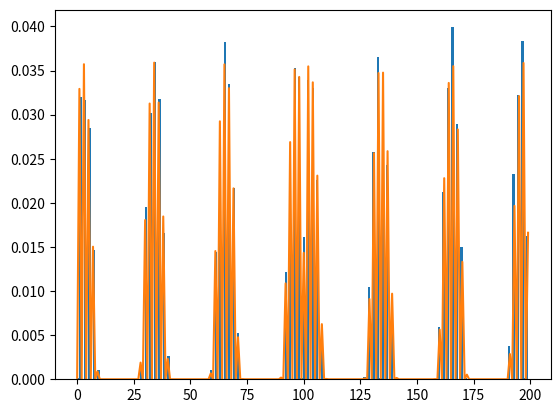

Source code (Python):
# -*- coding: utf-8 -*-
"""
Created on Wed Dec 29 14:09:59 2021

@author: Elias Roos Hansen
"""

import numpy as np
import matplotlib.pyplot as plt
import scipy.sparse as sparse
from scipy.sparse.linalg import inv
from copy import copy
import random as random
#########Input
class CBTmontecarlo:
    
    def __init__(self,N,offset_q,n0,U,kBT,Cs,offset_C,second_order_C):
        
        self.N=N
        self.n0=n0
        self.Cs=Cs
        self.second_order_C=second_order_C
        self.U=U
        self.offset_q=offset_q
        self.offset_C=offset_C
        self.n0eff=self.neff(self.n0)
        self.kBT=kBT
        d1=np.concatenate((self.Cs,np.zeros((1,))))
        dm1=np.concatenate((self.Cs,np.zeros((1,))))
        d2=np.concatenate((self.second_order_C[0:-1],np.zeros((2,))))
        dm2=np.concatenate((self.second_order_C[1::],np.zeros((2,))))
        
        dm1=np.roll(dm1,-1)
        dm2=np.roll(dm2,-1)
        
        d0=np.roll(dm2,2)+np.roll(dm1,1)+np.roll(d1,-1)+np.roll(d2,-2)+np.concatenate((self.offset_C,np.zeros((2,))))
        
        data=np.array([dm2,dm1,d0,d1,d2])
        data=data[:,0:-2]
        offsets=np.array([-2,-1,0,1,2])
        self.C=sparse.dia_matrix((data,offsets),shape=(N-1,N-1),dtype='float64')
        self.Cinv=inv(sparse.csc_matrix(self.C))
        
        dataM=np.array([[-1]*self.N,[1]*self.N])
        offsetsM=np.array([0,1])
        self.M=sparse.dia_matrix((dataM,offsetsM),shape=(self.N-1,self.N),dtype='float64').toarray()
    
    def neff(self,n):
        """
        

        Parameters
        ----------
        n : charge array
            DESCRIPTION.

        Returns
        -------
        charge array adjusted for the fact that the potential at the boundaries are not otherwise included.
            DESCRIPTION.

        """
        self.neff=copy(n)
        self.neff[0]=self.neff[0]-self.Cs[0]*self.U/2
        self.neff[1]=self.neff[1]-self.second_order_C[1]*self.U/2
        self.neff[-1]=self.neff[-1]+self.Cs[-1]*self.U/2
        self.neff[-2]=self.neff[-2]+self.second_order_C[-1]*self.U/2
        return self.neff
    
    def energy(self,n):
        """
        

        Parameters
        ----------
        n : charge array, or matrix of 2N charge arrays as columns
            DESCRIPTION.

        Raises
        ------
        Exception
            If the charge array doesnt have the right shape.

        Returns
        -------
        Total energy in the system, or array of total energies if the input is a matrix with charge arrays as columns
            DESCRIPTION.

        """
        if n.shape==(self.N-1,):
            v=self.Cinv@np.array([n]).T
            boundaries=(self.Cs[0]*v[0]+self.second_order_C[1]*v[1]-self.Cs[-1]*v[-1]-self.second_order_C[-1]*v[-2])*self.U/2
            return np.sum(n*(v.flatten()/2+self.offset_q))+boundaries[0]
        elif n.shape==(self.N-1,2*self.N):
            v=self.Cinv@n
            w=np.einsum('ij,ij->j',n,v)     
            ww=n.T@np.array([self.offset_q]).T
            boundaries=(self.Cs[0]*v[0,:]+self.second_order_C[1]*v[1,:]-self.Cs[-1]*v[-1,:]-self.second_order_C[-1]*v[-2,:])*self.U/2
            return w.flatten()/2+ww.flatten()+boundaries
        else:
            raise Exception('energy could not be calculated due to incorrect shape of charge array')

    def iterable(self,m):
        """
        

        Parameters
        ----------
        m : any type
            DESCRIPTION.

        Returns
        -------
        bool
            true if the object passed is iterable and false otherwise.

        """
        try:
            iter(m)
            return True
        except TypeError:
            return False

    def Q(self,n):
        """
        

        Parameters
        ----------
        n : charge array

        Returns
        -------
        Matrix with charge arrays as columns resulting from all possible transitions away from the provided charge configuration n
            
            DESCRIPTION.

        """
        Qr=np.array([n]).T.repeat(self.N,axis=1)+self.M
        Ql=np.array([n]).T.repeat(self.N,axis=1)-self.M
        return np.concatenate((Qr,Ql),axis=1)
    def Q0(self,n):
        """
        

        Parameters
        ----------
        n : charge array
            DESCRIPTION.

        Returns
        -------
        Matrix with copies of current charge array as columns
        
            DESCRIPTION.

        """
        Qr=np.array([n]).T.repeat(self.N,axis=1)
        return np.concatenate((Qr,Qr),axis=1)

    def transition_rate(self,n2,n1):
        """
        

        Parameters
        ----------
        n2 : charge array or matrix of charge arrays as columns
            DESCRIPTION.
        n1 : charge array or matrix of charge arrays as columns
            DESCRIPTION.

        Returns
        -------
        Gamma : array of transition rates calculated from the energy differences between charge configuration n2 and n1
            DESCRIPTION.

        """
        dE=self.energy(n2)-self.energy(n1)
        limit1=1e-15
        limit2=1e15
        if dE.shape==(2*self.N,):
            Gamma=np.zeros_like(dE)
            Gamma[(-dE/self.kBT>np.log(limit1)) & (-dE/self.kBT<np.log(limit2))]=dE[(-dE/self.kBT>np.log(limit1)) & (-dE/self.kBT<np.log(limit2))]/(1-np.exp(-dE[(-dE/self.kBT>np.log(limit1)) & (-dE/self.kBT<np.log(limit2))]/self.kBT))
            Gamma[-dE/self.kBT<=np.log(limit1)]=dE[-dE/self.kBT<=np.log(limit1)]
            Gamma[-dE/self.kBT>=np.log(limit2)]=dE[-dE/self.kBT>=np.log(limit2)]*np.exp(dE[-dE/self.kBT>=np.log(limit2)]/self.kBT)
            return Gamma
        elif self.iterable(dE):
            
            if (-dE/self.kBT>np.log(limit1)) and (-dE/self.kBT<np.log(limit2)):
                Gamma=dE/(1-np.exp(-dE/self.kBT))
            elif (-dE/self.kBT<=np.log(limit1)):
                Gamma=dE
            elif (-dE/self.kBT>=np.log(limit2)):
                Gamma=dE*np.exp(dE/self.kBT)
            return Gamma

    def P(self,n):
        """
        

        Parameters
        ----------
        n : current charge configuration
            DESCRIPTION.

        Returns
        -------
        array of 2N transition probabilities where the first N represents a transition from Right to left and the second N represents transitions from left to right.
            DESCRIPTION.

        """
        p=self.transition_rate(self.Q(n),self.Q0(n))
        
        return p/sum(p)

    def pick_event(self,n,k):
        """
        

        Parameters
        ----------
        n : current charge configuration
            DESCRIPTION.
        k : number of events
            DESCRIPTION.

        Returns
        -------
        index : indices of events chosen
            DESCRIPTION.

        """
        index=random.choices(np.arange(2*self.N),weights=self.P(n),k=k)
        
        return index


if __name__=='__main__':
    
    N=100
    test=np.linspace(1,N,N)

    n0=-np.ones((N-1,))
    Cs=np.ones((N,))
    offset_C=-np.ones((N-1,))/100
    offset_q=offset_C/10
    second_order_C=0*Cs/1000
    U=10
    kBT=1e-0
    
    CBT=CBTmontecarlo(N,offset_q,n0,U,kBT,Cs,offset_C,second_order_C)
    plt.figure()
    plt.hist(CBT.pick_event(CBT.n0,10000),density=True,bins=2*CBT.N)
    plt.plot(CBT.P(CBT.n0))
